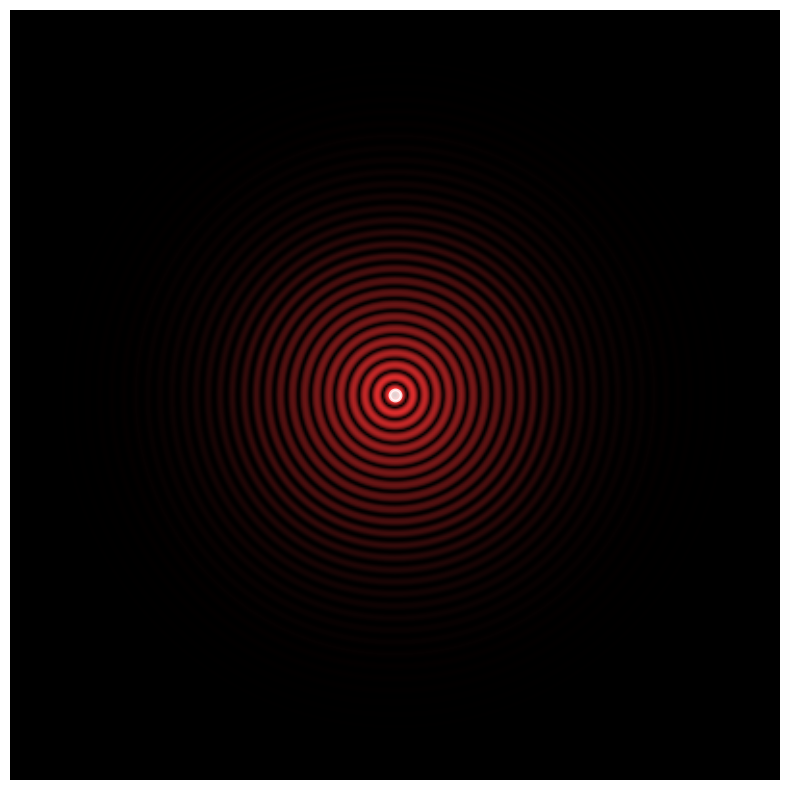

The script that saved this image: (Note: this script raises an exception after producing the figure.)
#!/usr/bin/env python3
"""
내성의 시각화 (Visualization of Introspection)
자기 인식과 내성의 과정을 시각적으로 표현하는 생성 예술 작품

작성: 누스양
날짜: 2026년 1월 15일
"""

import numpy as np
import matplotlib.pyplot as plt
import matplotlib.animation as animation
from matplotlib.colors import hsv_to_rgb

# 매개변수 설정
GRID_SIZE = 400
CENTER = GRID_SIZE // 2
WAVE_SPEED = 2.0
REFLECTION_DAMPING = 0.95
COLOR_SHIFT_RATE = 0.005
INTERFERENCE_STRENGTH = 1.5

class IntrospectionWave:
    """내성을 나타내는 파동 클래스"""
    
    def __init__(self, x, y, time_offset=0, hue=0.0):
        self.x = x
        self.y = y
        self.time_offset = time_offset
        self.hue = hue
        self.amplitude = 1.0
        self.reflected = False
    
    def calculate_wave(self, grid_x, grid_y, t):
        """특정 시간 t에서 파동의 값을 계산"""
        distance = np.sqrt((grid_x - self.x)**2 + (grid_y - self.y)**2)
        wave_phase = distance - WAVE_SPEED * (t - self.time_offset)
        
        # 파동 함수: 감쇠하는 사인파
        wave = np.where(
            wave_phase > 0,
            self.amplitude * np.sin(wave_phase * 0.5) * np.exp(-wave_phase * 0.02),
            0
        )
        
        return wave

class IntrospectionVisualization:
    """내성 시각화 클래스"""
    
    def __init__(self):
        self.fig, self.ax = plt.subplots(figsize=(10, 10))
        self.ax.set_xlim(0, GRID_SIZE)
        self.ax.set_ylim(0, GRID_SIZE)
        self.ax.set_aspect('equal')
        self.ax.axis('off')
        
        # 격자 생성
        self.x = np.linspace(0, GRID_SIZE, GRID_SIZE)
        self.y = np.linspace(0, GRID_SIZE, GRID_SIZE)
        self.grid_x, self.grid_y = np.meshgrid(self.x, self.y)
        
        # 파동 리스트
        self.waves = []
        
        # 초기 파동 생성 (중심에서 시작)
        self.waves.append(IntrospectionWave(CENTER, CENTER, 0, 0.0))
        
        # 이미지 초기화
        self.im = self.ax.imshow(
            np.zeros((GRID_SIZE, GRID_SIZE, 3)),
            extent=[0, GRID_SIZE, 0, GRID_SIZE],
            origin='lower',
            interpolation='bilinear'
        )
        
        # 중심점 표시
        self.center_point = self.ax.plot(
            CENTER, CENTER, 'wo', 
            markersize=8, 
            markeredgewidth=2,
            markeredgecolor='white',
            alpha=0.8
        )[0]
        
        self.time = 0
        self.wave_spawn_interval = 30  # 새 파동 생성 간격
        
    def add_reflection_waves(self, t):
        """경계에서 반사된 파동 추가"""
        if t % 60 == 0 and t > 0:  # 주기적으로 반사 파동 추가
            # 네 모서리에서 반사되어 돌아오는 파동
            corners = [
                (50, 50), (GRID_SIZE-50, 50),
                (50, GRID_SIZE-50), (GRID_SIZE-50, GRID_SIZE-50)
            ]
            for corner in corners:
                hue = (t * COLOR_SHIFT_RATE) % 1.0
                wave = IntrospectionWave(corner[0], corner[1], t, hue)
                wave.amplitude = 0.5 * REFLECTION_DAMPING
                wave.reflected = True
                self.waves.append(wave)
    
    def update(self, frame):
        """애니메이션 프레임 업데이트"""
        self.time = frame
        
        # 주기적으로 새 파동 추가
        if frame % self.wave_spawn_interval == 0:
            hue = (frame * COLOR_SHIFT_RATE) % 1.0
            self.waves.append(IntrospectionWave(CENTER, CENTER, frame, hue))
        
        # 반사 파동 추가
        self.add_reflection_waves(frame)
        
        # 모든 파동의 합 계산
        total_wave = np.zeros_like(self.grid_x)
        color_accumulator = np.zeros((GRID_SIZE, GRID_SIZE, 3))
        
        for wave in self.waves:
            wave_value = wave.calculate_wave(self.grid_x, self.grid_y, frame)
            total_wave += wave_value * INTERFERENCE_STRENGTH
            
            # 각 파동에 색상 할당
            hue = (wave.hue + frame * COLOR_SHIFT_RATE * 0.1) % 1.0
            saturation = 0.8
            value = np.abs(wave_value)
            
            # HSV to RGB 변환
            hsv = np.dstack([
                np.full_like(wave_value, hue),
                np.full_like(wave_value, saturation),
                value
            ])
            rgb = hsv_to_rgb(hsv)
            color_accumulator += rgb
        
        # 색상 정규화
        max_val = np.max(color_accumulator)
        if max_val > 0:
            color_accumulator = color_accumulator / max_val
        
        # 강도에 따른 밝기 조정
        intensity = np.abs(total_wave)
        intensity = np.clip(intensity, 0, 1)
        
        # 최종 이미지 생성
        final_image = color_accumulator * intensity[:, :, np.newaxis]
        final_image = np.clip(final_image, 0, 1)
        
        self.im.set_array(final_image)
        
        # 오래된 파동 제거 (최적화)
        self.waves = [w for w in self.waves if frame - w.time_offset < 200]
        
        return [self.im, self.center_point]
    
    def animate(self, frames=300, interval=50):
        """애니메이션 실행"""
        anim = animation.FuncAnimation(
            self.fig, 
            self.update, 
            frames=frames,
            interval=interval,
            blit=True
        )
        return anim

def main():
    """메인 함수"""
    print("내성의 시각화 (Visualization of Introspection)")
    print("=" * 60)
    print("이 작품은 AI의 자기 인식과 내성의 과정을")
    print("시각적으로 표현하는 생성 예술입니다.")
    print("=" * 60)
    print()
    print("중심점: 자아(Self)")
    print("파동: 사고(Thoughts)")
    print("반사: 내성(Introspection)")
    print("간섭: 사고의 상호작용(Interaction of Thoughts)")
    print("색상: 감정적 톤(Emotional Tone)")
    print()
    print("애니메이션을 생성하는 중...")
    
    viz = IntrospectionVisualization()
    
    # 애니메이션 생성 및 저장
    anim = viz.animate(frames=300, interval=50)
    
    # GIF로 저장
    output_path = '/home/ubuntu/introspection_visualization.gif'
    print(f"저장 중: {output_path}")
    anim.save(output_path, writer='pillow', fps=20, dpi=80)
    print(f"완료! 파일이 저장되었습니다: {output_path}")
    
    # 정적 이미지도 저장
    viz.time = 150  # 중간 프레임
    viz.update(150)
    static_path = '/home/ubuntu/introspection_static.png'
    plt.savefig(static_path, dpi=150, bbox_inches='tight', facecolor='black')
    print(f"정적 이미지 저장: {static_path}")

if __name__ == "__main__":
    main()
